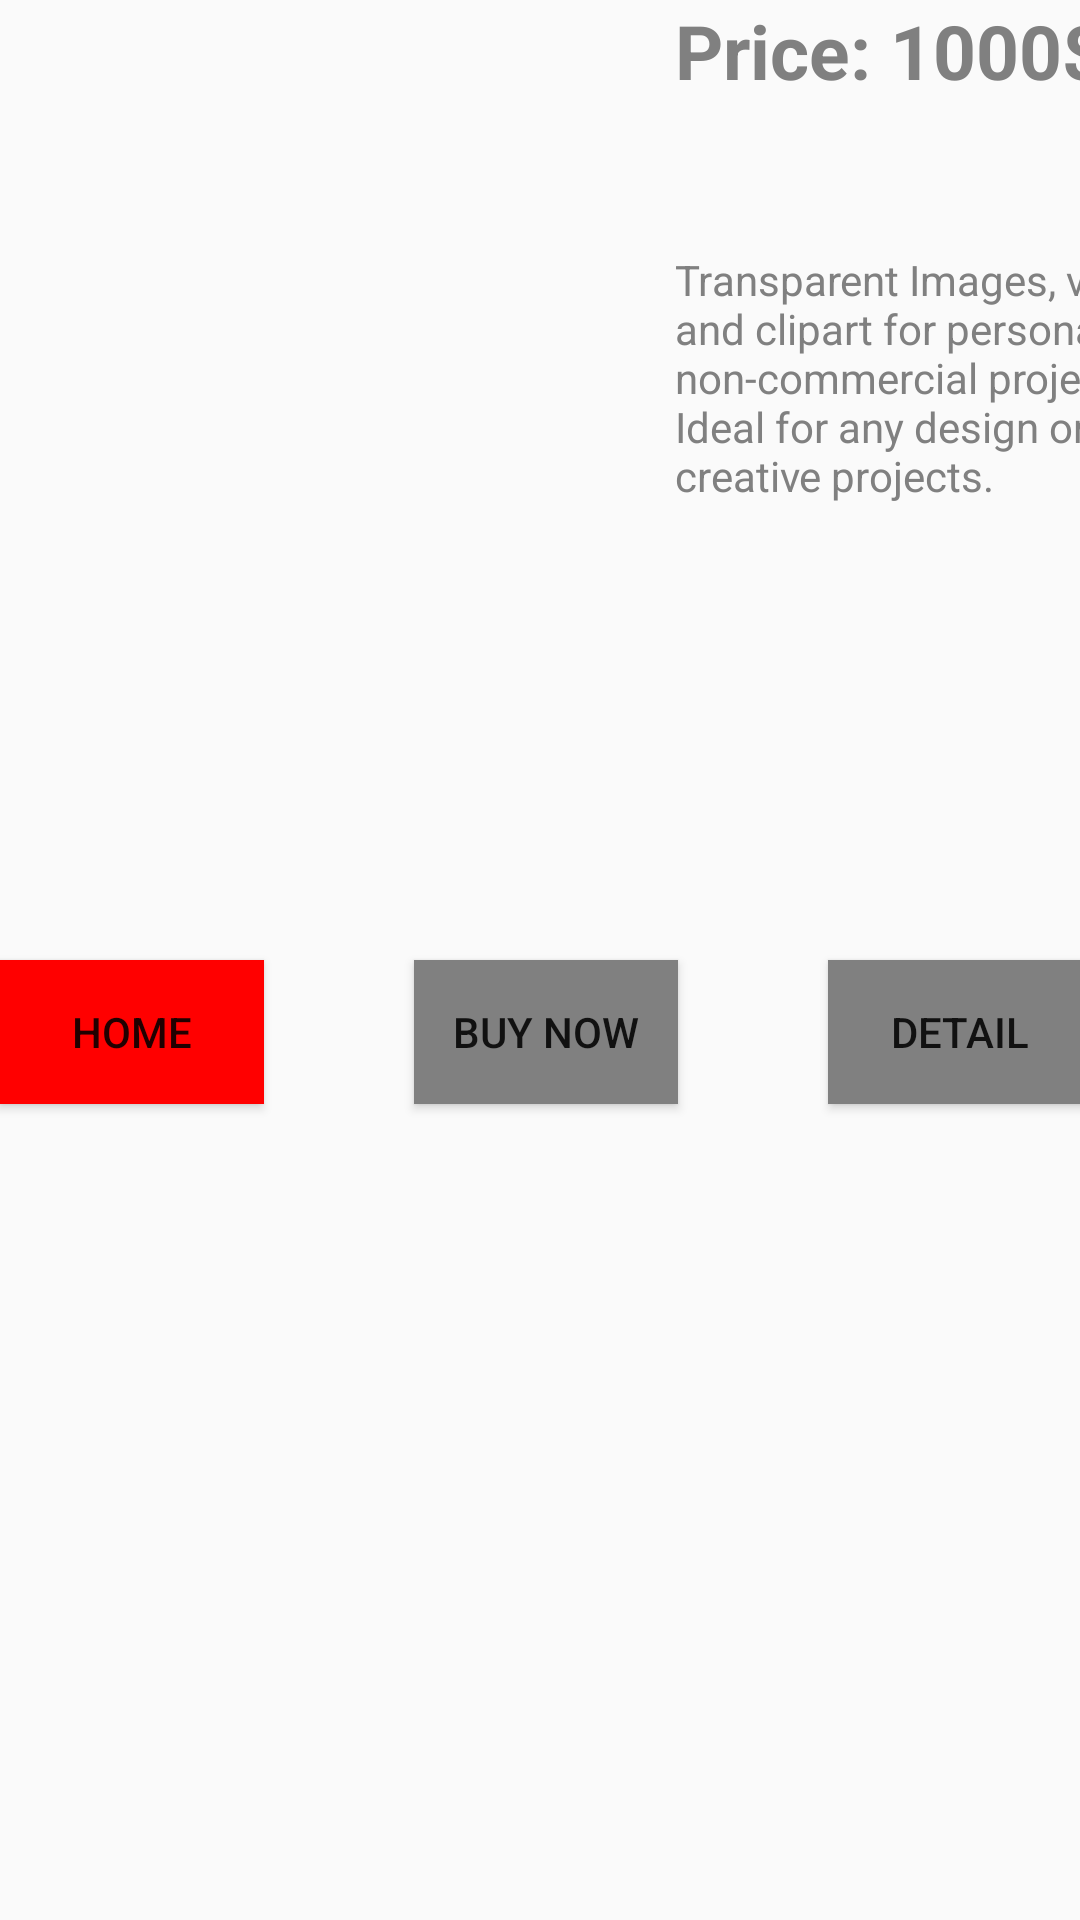

Write the Android layout XML for this screen, with the resource values it uses.
<!-- AndroidManifest.xml: application theme Theme.PTITApp1 -->
<!-- res/layout/ex2_layout.xml -->
<?xml version="1.0" encoding="utf-8"?>
<androidx.constraintlayout.widget.ConstraintLayout xmlns:android="http://schemas.android.com/apk/res/android"
    xmlns:tools="http://schemas.android.com/tools"
    android:layout_width="match_parent"
    android:layout_height="match_parent"
    xmlns:app="http://schemas.android.com/apk/res-auto"
    android:id="@+id/main">

    <ImageView
        android:id="@+id/imageView"
        android:layout_width="215dp"
        android:layout_height="220dp"
        android:layout_marginLeft="10dp"
        android:layout_marginTop="50dp"
        android:contentDescription="Tablet image"
        android:scaleType="fitCenter"
        android:src="@drawable/tablet"
        app:layout_constraintLeft_toLeftOf="parent"
        tools:layout_editor_absoluteY="190dp"
        tools:ignore="MissingConstraints"
        ></ImageView>

    <TextView
        android:id="@+id/price"
        android:text="Price: 1000$"
        android:textSize="25dp"
        android:textStyle="bold"
        android:textColor="@color/gray"
        app:layout_constraintLeft_toRightOf="@id/imageView"
        app:layout_constraintTop_toTopOf="@+id/imageView"
        android:layout_width="wrap_content"
        android:layout_height="wrap_content"></TextView>
    <TextView
        android:id="@+id/description"
        app:layout_constraintTop_toBottomOf="@+id/price"
        app:layout_constraintLeft_toRightOf="@+id/imageView"
        android:layout_marginTop="50dp"
        android:textColor="@color/gray"
        android:text="Transparent Images, vectors, and clipart for personal or non-commercial projects. Ideal for any design or creative projects."
        android:layout_width="180dp"
        android:layout_height="wrap_content"
        ></TextView>


        <Button
            android:id="@+id/btn1"
            android:layout_width="wrap_content"
            android:layout_height="wrap_content"
            android:layout_marginHorizontal="10dp"
            android:layout_marginTop="100dp"
            android:background="@color/red"
            android:text="Home"
            app:layout_constraintTop_toBottomOf="@+id/imageView"
            tools:layout_editor_absoluteX="10dp"
            tools:ignore="MissingConstraints"></Button>

        <Button
            android:id="@+id/btn2"
            android:layout_width="wrap_content"
            android:layout_height="wrap_content"
            android:layout_marginHorizontal="50dp"
            android:background="@color/gray"
            android:text="Buy now"
            app:layout_constraintLeft_toRightOf="@+id/btn1"
            app:layout_constraintTop_toTopOf="@+id/btn1"></Button>

        <Button
            android:id="@+id/btn3"
            android:layout_width="wrap_content"
            android:layout_height="wrap_content"
            android:background="@color/gray"
            android:layout_marginHorizontal="50dp"
            android:text="Detail"
            app:layout_constraintLeft_toRightOf="@+id/btn2"
            app:layout_constraintTop_toTopOf="@+id/btn1"></Button>


</androidx.constraintlayout.widget.ConstraintLayout>
<!-- resources referenced by this layout -->
<resources>
  <color name="gray">#808080</color>
  <color name="red">#FF0000</color>
  <style name="Theme.PTITApp1" parent="Base.Theme.PTITApp1" />
  <style name="Base.Theme.PTITApp1" parent="Theme.AppCompat.DayNight.NoActionBar">
          
          
      </style>
</resources>
